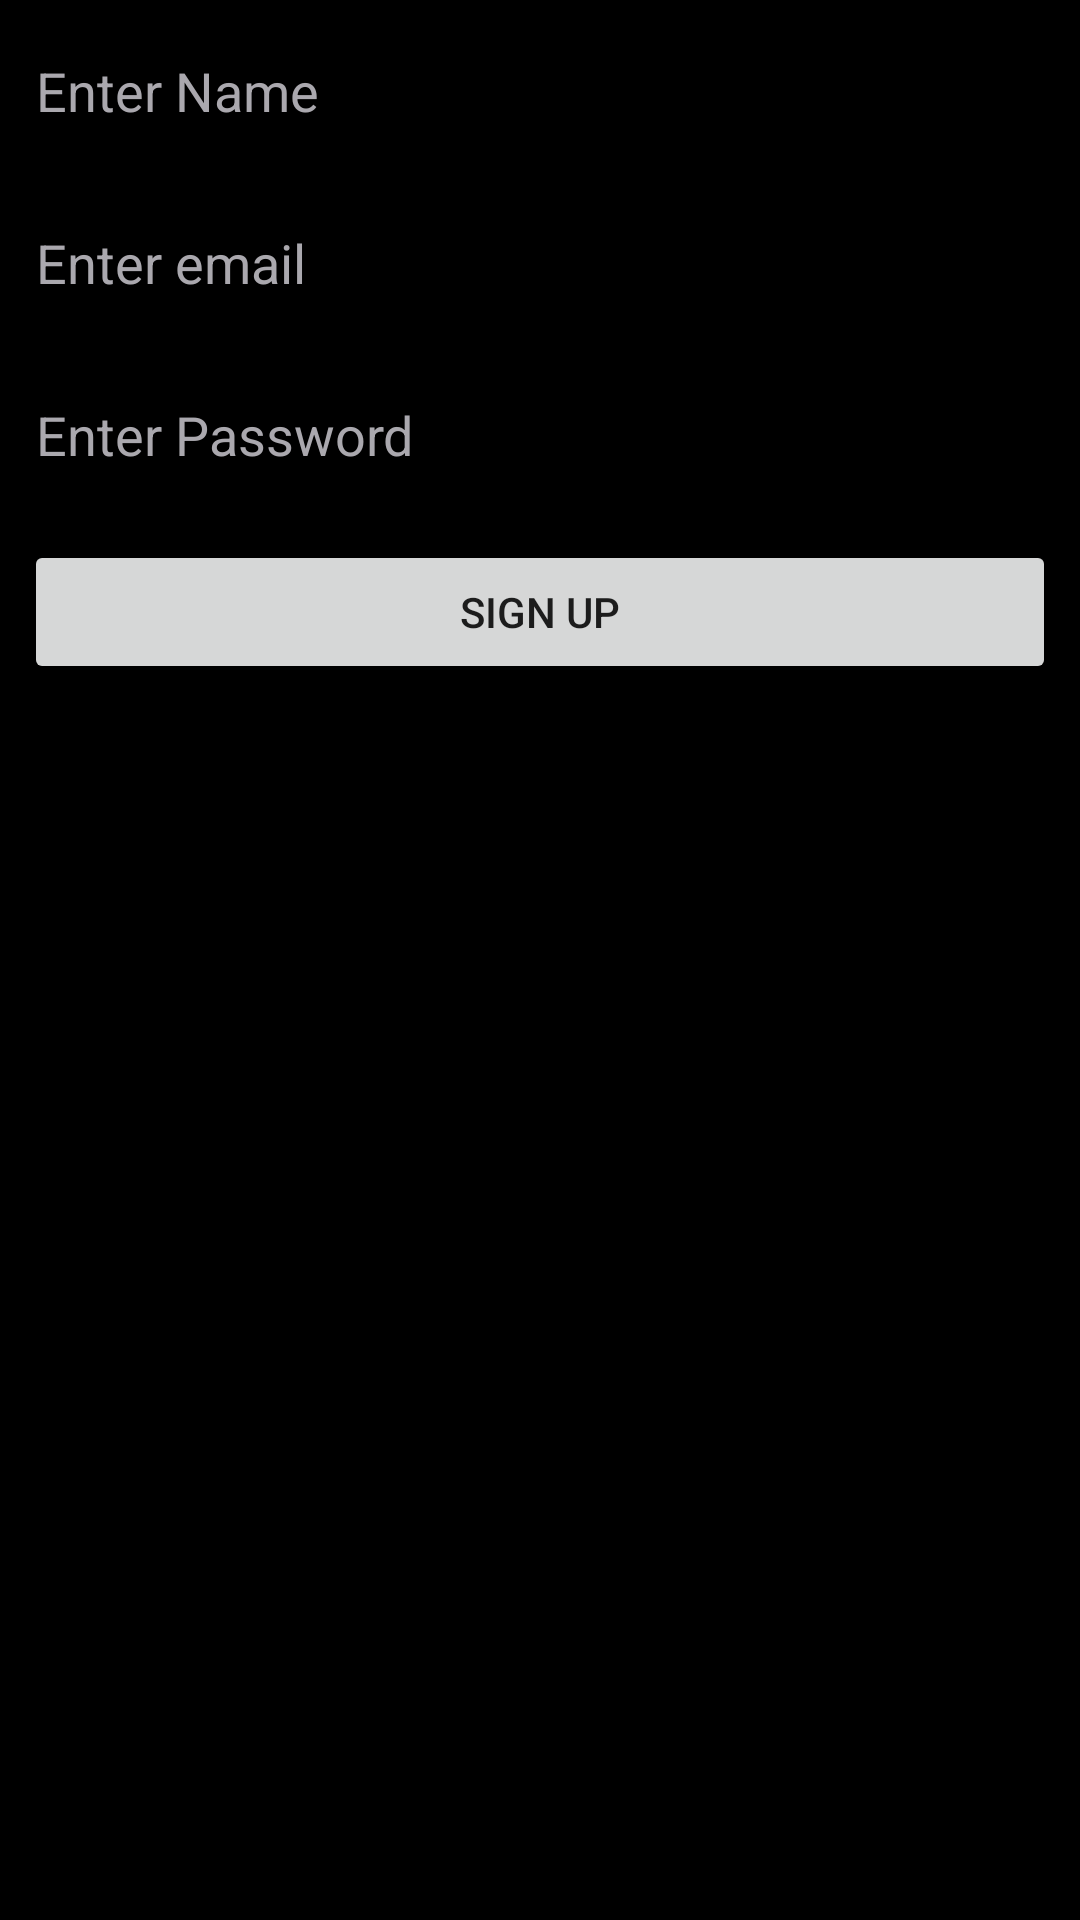

Write the Android layout XML for this screen, with the resource values it uses.
<!-- AndroidManifest.xml: application theme Theme.SplitPay -->
<!-- res/layout/signinlayout.xml -->
<?xml version="1.0" encoding="utf-8"?>
<LinearLayout xmlns:android="http://schemas.android.com/apk/res/android"
             android:layout_width="match_parent"
             android:layout_height="match_parent"
    android:orientation="vertical"
    android:background="@color/black">
    <EditText
        android:layout_width="match_parent"
        android:layout_height="wrap_content"
        android:layout_margin="8dp"
        android:hint="Enter Name"
        android:id="@+id/editName"
        android:textColor="@color/white"
        android:textColorHint="@color/gray"/>
    <EditText
        android:layout_width="match_parent"
        android:layout_height="wrap_content"
        android:hint="Enter email"
        android:id="@+id/email"
        android:layout_margin="8dp"
        android:textColor="@color/white"
        android:textColorHint="@color/gray"/>
    <EditText
        android:layout_width="match_parent"
        android:layout_height="wrap_content"
        android:hint="Enter Password"
        android:id="@+id/password"
        android:layout_margin="8dp"
        android:inputType="textPassword"
        android:textColor="@color/white"
        android:textColorHint="@color/gray"/>
    <Button
        android:layout_width="match_parent"
        android:layout_height="wrap_content"
        android:layout_margin="8dp"
        android:text="sign up"
        android:id="@+id/signup"/>

</LinearLayout>
<!-- resources referenced by this layout -->
<resources>
  <color name="black">#FF000000</color>
  <color name="gray">#FFAAA8AE</color>
  <color name="white">#FFEDEBF3</color>
  <style name="Theme.SplitPay" parent="Theme.MaterialComponents.DayNight.DarkActionBar">
          
          <item name="colorPrimary">@color/purple_500</item>
          <item name="colorPrimaryVariant">@color/purple_700</item>
          <item name="colorOnPrimary">@color/white</item>
          
          <item name="colorSecondary">@color/teal_200</item>
          <item name="colorSecondaryVariant">@color/teal_700</item>
          <item name="colorOnSecondary">@color/black</item>
          
          <item name="android:statusBarColor">?attr/colorPrimaryVariant</item>
          
      </style>
  <color name="purple_500">#FF6200EE</color>
  <color name="purple_700">#FF3700B3</color>
  <color name="teal_200">#FF03DAC5</color>
  <color name="teal_700">#FF018786</color>
</resources>
